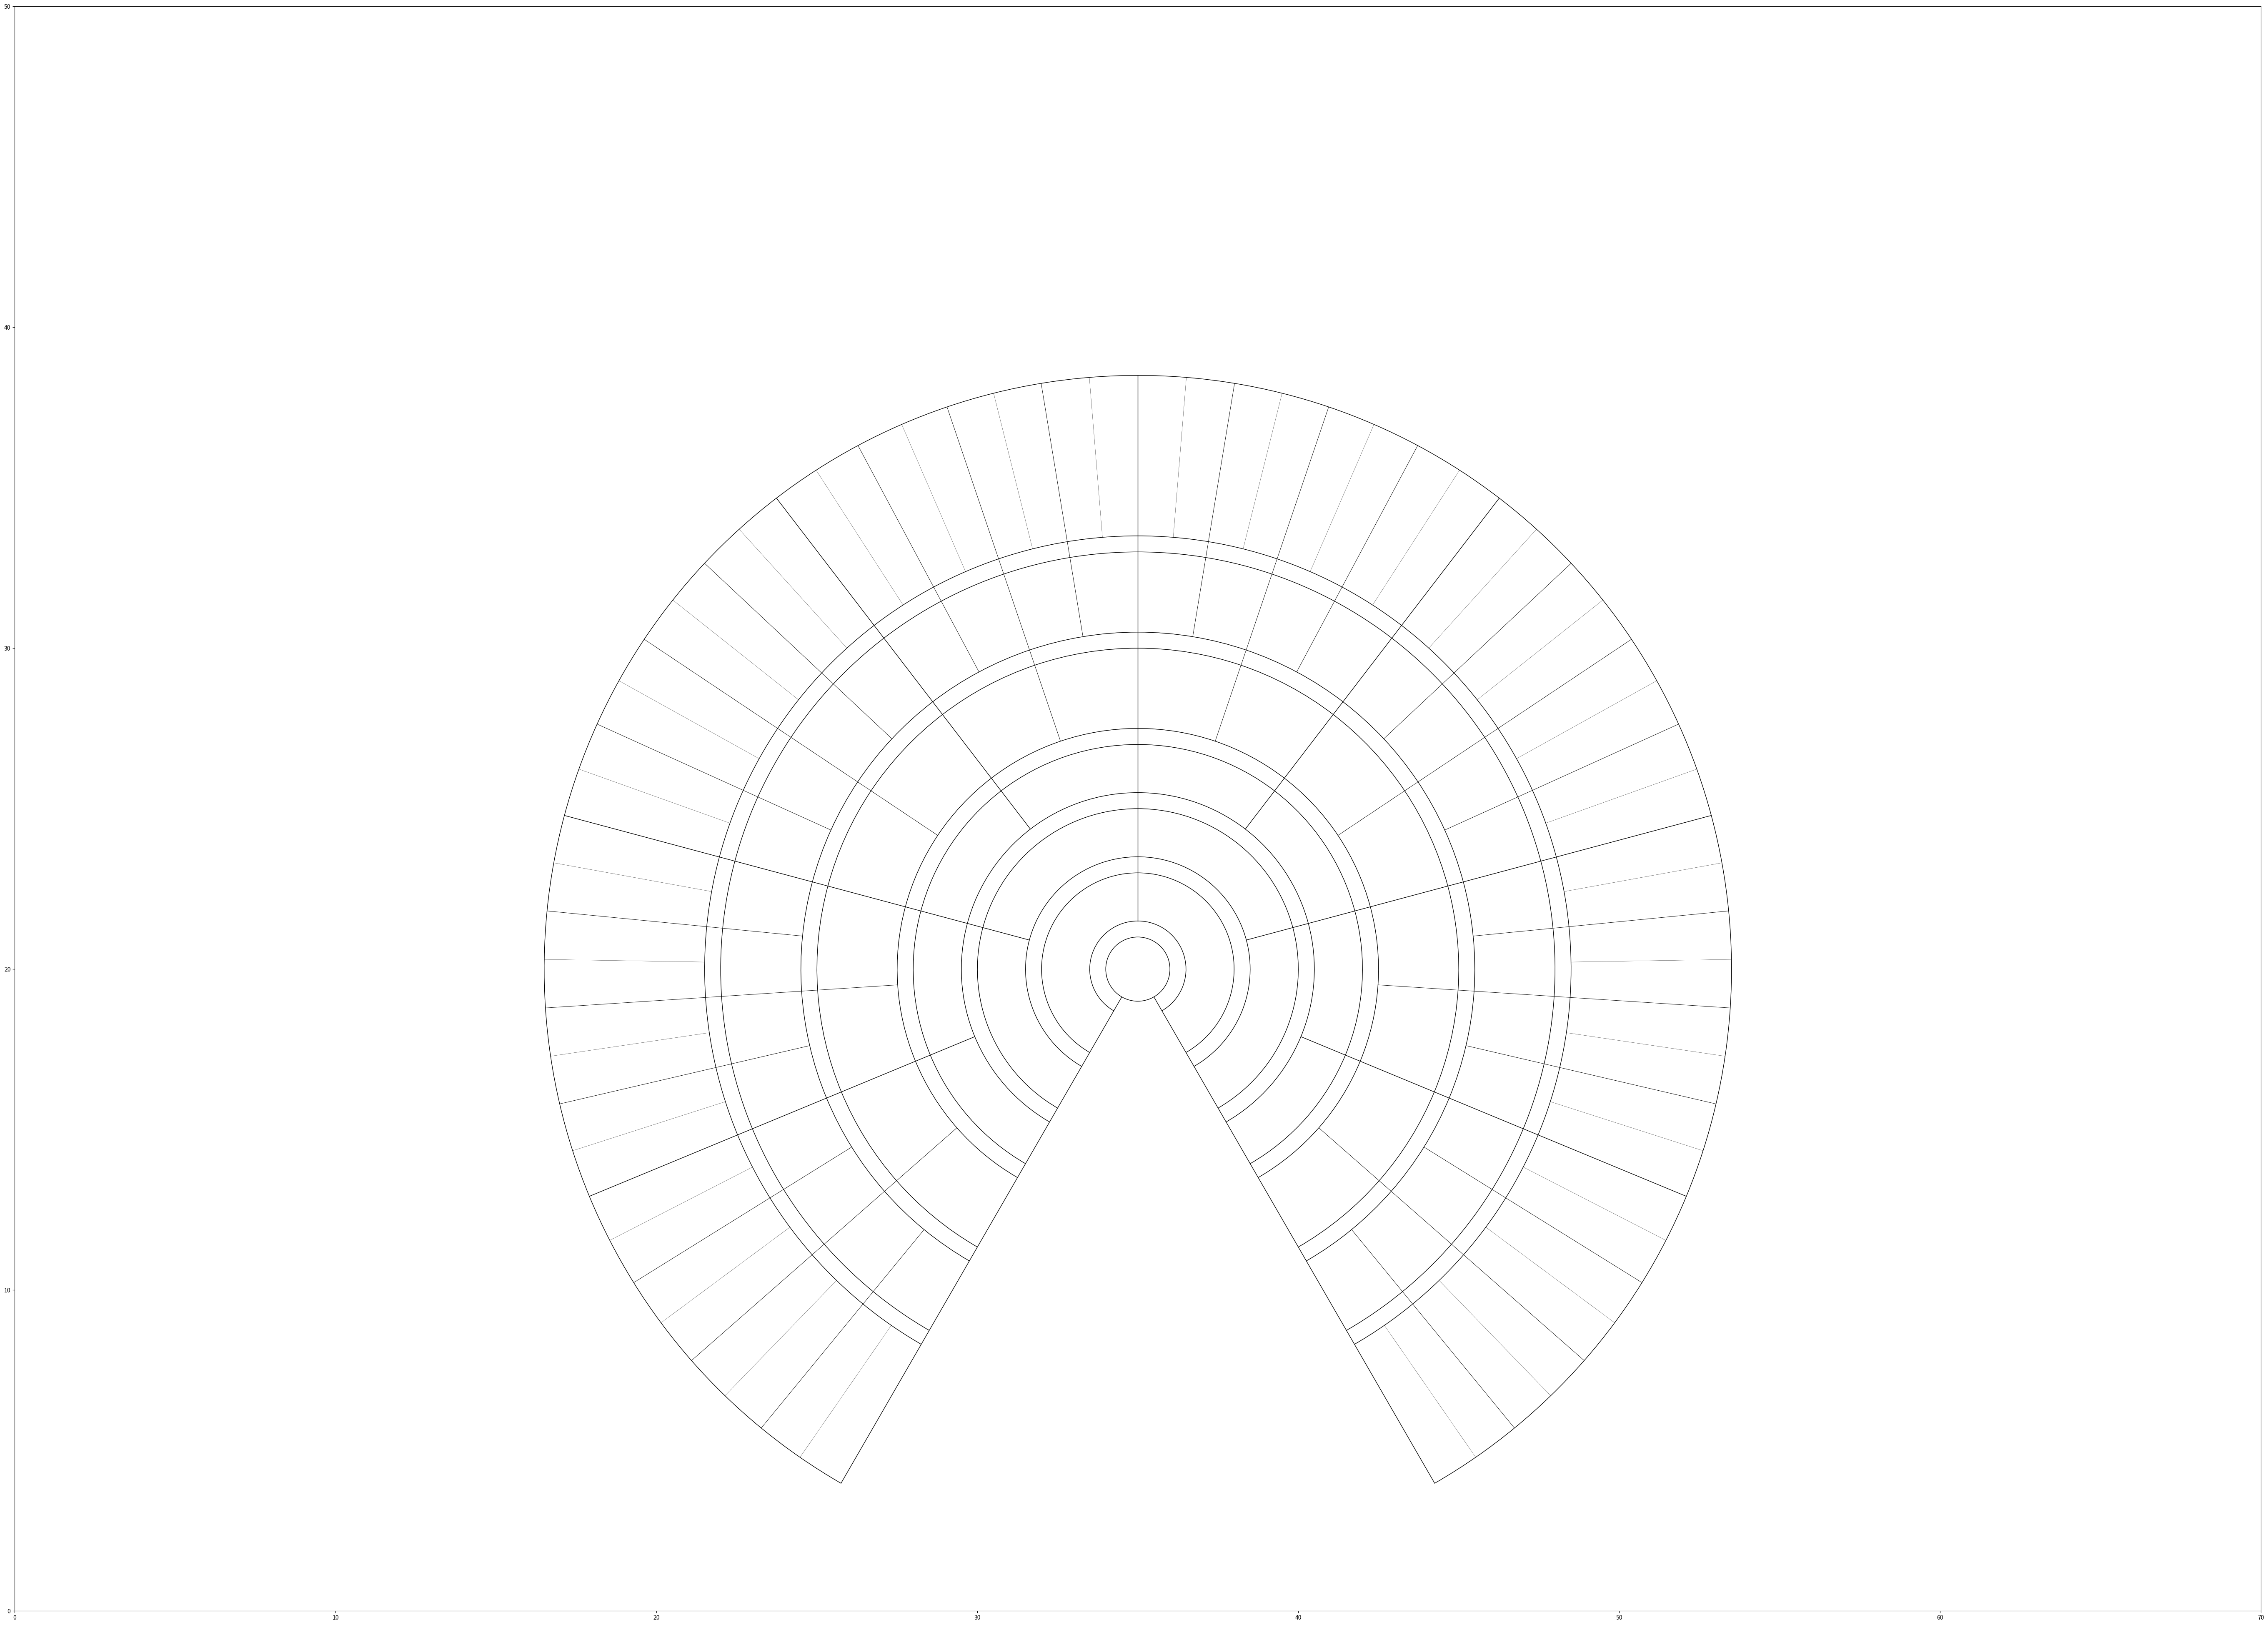

This figure's Python source:
import numpy as np
import matplotlib.colors as mcolors
import matplotlib.patches as mpt
import matplotlib.pyplot as plt
import random as rd


NB_GEN = 6

RADIUS_DIFF_MARRIAGE = .5
RADIUS_DIFF_PEOPLE_1 = 1.5
RADIUS_DIFF_PEOPLE_2 = 2.5
RADIUS_DIFF_PEOPLE_3 = 5
# From this generation we switch to next radius diff
THRESHOLD_PEOPLE_2 = 4
THRESHOLD_PEOPLE_3 = 6

COLORS = mcolors.BASE_COLORS
del COLORS["w"]
COLORS = list(COLORS.values())

WIDTH = 70
HEIGHT = 50
ANGLE = 150
ANGLE_OFFSET = 90

w_center = WIDTH / 2
h_center = HEIGHT * .4
CENTER = (w_center, h_center)
RADIUS_CIRCLE = 1

fig, ax = plt.subplots(1, 1, figsize=(WIDTH, HEIGHT))
ax.set_aspect('equal', adjustable='box')
# To make sure patches are plotted
plt.plot(.5, .2, .3, .4)

# axes settings
ax.set_xlim(0, WIDTH)
ax.set_ylim(0, HEIGHT)


def draw_arc(radius, color=None):
    print(f"    Arc {radius}")
    e = 2 * radius
    pac = mpt.Arc(CENTER, e, e, angle=90, theta1=-ANGLE, theta2=ANGLE, color=color)
    ax.add_patch(pac)


def draw_line_radial(x, y, d, theta, offset=0.0, line_width=None):
    theta = theta + ANGLE_OFFSET
    theta_rad = theta / 180 * np.pi
    cos = np.cos(theta_rad)
    sin = np.sin(theta_rad)

    x2 = x + d * cos
    y2 = y + d * sin

    x += offset * cos
    y += offset * sin
    # print(f"Line ({x:.2f}, {y:.2f}), ({x2:.2f}, {y2:.2f}) // {np.sqrt((x - x2)**2 + (y - y2)**2):.2f}")
    ax.plot((x, x2), (y, y2), color="black", linewidth=line_width)


def draw_generation_rec(n, offset, already_plotted_angles=None, n_max=8):
    if n > n_max:
        return offset

    if n < THRESHOLD_PEOPLE_2:
        radius_diff_people = RADIUS_DIFF_PEOPLE_1
    elif n < THRESHOLD_PEOPLE_3:
        radius_diff_people = RADIUS_DIFF_PEOPLE_2
    else:
        radius_diff_people = RADIUS_DIFF_PEOPLE_3

    # draw arcs
    radius_first = offset + RADIUS_DIFF_MARRIAGE
    radius_second = radius_first + radius_diff_people
    print(f"#{n}: {offset} {radius_diff_people} {radius_first} {radius_second}")
    draw_arc(radius_first)
    draw_arc(radius_second)

    # fill area for marriages
    x_list, y_1_list, y_2_list = interpolate_arcs(offset, radius_first, 1000)
    fill_between_curves(x_list, y_1_list, y_2_list, "y")

    # draw lines (2^n lines to draw)
    if already_plotted_angles is None:
        already_plotted_angles = []
    # we need to split [-angle, angle] into 2^n + 1 intervals
    if n < THRESHOLD_PEOPLE_2:
        line_width = 1
    elif n < THRESHOLD_PEOPLE_3:
        line_width = .65
    else:
        line_width = .3

    angles_list = _find_separating_angles(2 ** n - 1)
    plotted_angles_list = []
    # due to numerical operation, angles can be slightly different
    if len(angles_list) >= 2:
        angles_error = abs(angles_list[0] - angles_list[1]) / 10
    else:
        angles_error = ANGLE
    for theta in angles_list:
        # skip already plotted angles
        skip = False
        for theta2 in already_plotted_angles:
            if abs(theta2 - theta) < angles_error:
                skip = True
                break
            if theta2 > theta + angles_error:
                break
        if skip:
            print(f"        Skipping {theta:.3f} ({theta2:.3f})")
            continue

        # draw line if not skipped
        draw_line_radial(w_center, h_center, radius_max, theta, radius_first, line_width)
        plotted_angles_list.append(theta)

    draw_generation_rec(n + 1,
                        offset=radius_second,
                        already_plotted_angles=sorted(already_plotted_angles + plotted_angles_list),
                        n_max=n_max)


def _find_separating_angles(k):
    # k is the number of angles to find
    size_interval = ANGLE * 2
    size_chunk = size_interval / (k + 1)
    return [size_chunk * (i + 1) - ANGLE for i in range(k)]


def get_radius_offset(n):
    # todo thresholds in dict + marriage threshold
    radii_people_1 = min(n, THRESHOLD_PEOPLE_2 - 1) * RADIUS_DIFF_PEOPLE_1
    radii_people_2 = max((min(n + 1, THRESHOLD_PEOPLE_3) - THRESHOLD_PEOPLE_2) * RADIUS_DIFF_PEOPLE_2, 0)
    radii_people_3 = max((n - THRESHOLD_PEOPLE_3 + 1) * RADIUS_DIFF_PEOPLE_3, 0)
    return RADIUS_CIRCLE + n * RADIUS_DIFF_MARRIAGE + radii_people_1 + radii_people_2 + radii_people_3


def interpolate_arcs(radius_1, radius_2, nb_points):
    def circle_fct(x, r):
        # todo this is not correct (check signs)
        return np.sqrt(r**2 - (x - w_center)**2) + h_center

    left_bound = radius_2 * np.cos(- ANGLE / 160 * np.pi)
    right_bound = radius_2 * np.cos(ANGLE / 160 * np.pi)
    xs = np.linspace(left_bound, right_bound, nb_points)

    y_1 = []
    y_2 = []
    for x in xs:
        y_1.append(circle_fct(x, radius_1))
        y_2.append(circle_fct(x, radius_2))

    return xs, y_1, y_2


def fill_between_curves(x, y1, y2, color):
    poly_x = np.concatenate((x, x[::-1]))
    poly_y = np.concatenate((y1, y2))
    print(poly_x)
    print(poly_y)
    p = plt.Polygon(np.column_stack((poly_x, poly_y)), facecolor=color, alpha=.5, edgecolor=None)
    print(p)
    ax.add_artist(p)


radius_max = get_radius_offset(NB_GEN)
print(f"Radius max = {radius_max}")

# draw circle
ax.add_patch(mpt.Circle(CENTER, RADIUS_CIRCLE, fill=False))

# draw side lines
draw_line_radial(*CENTER, radius_max, ANGLE, offset=RADIUS_CIRCLE, line_width=1)
draw_line_radial(*CENTER, radius_max, -ANGLE, offset=RADIUS_CIRCLE, line_width=1)

# draw generations
draw_generation_rec(1, RADIUS_CIRCLE, n_max=NB_GEN)

print(f"{len(ax.patches)} patches")

plt.show()
